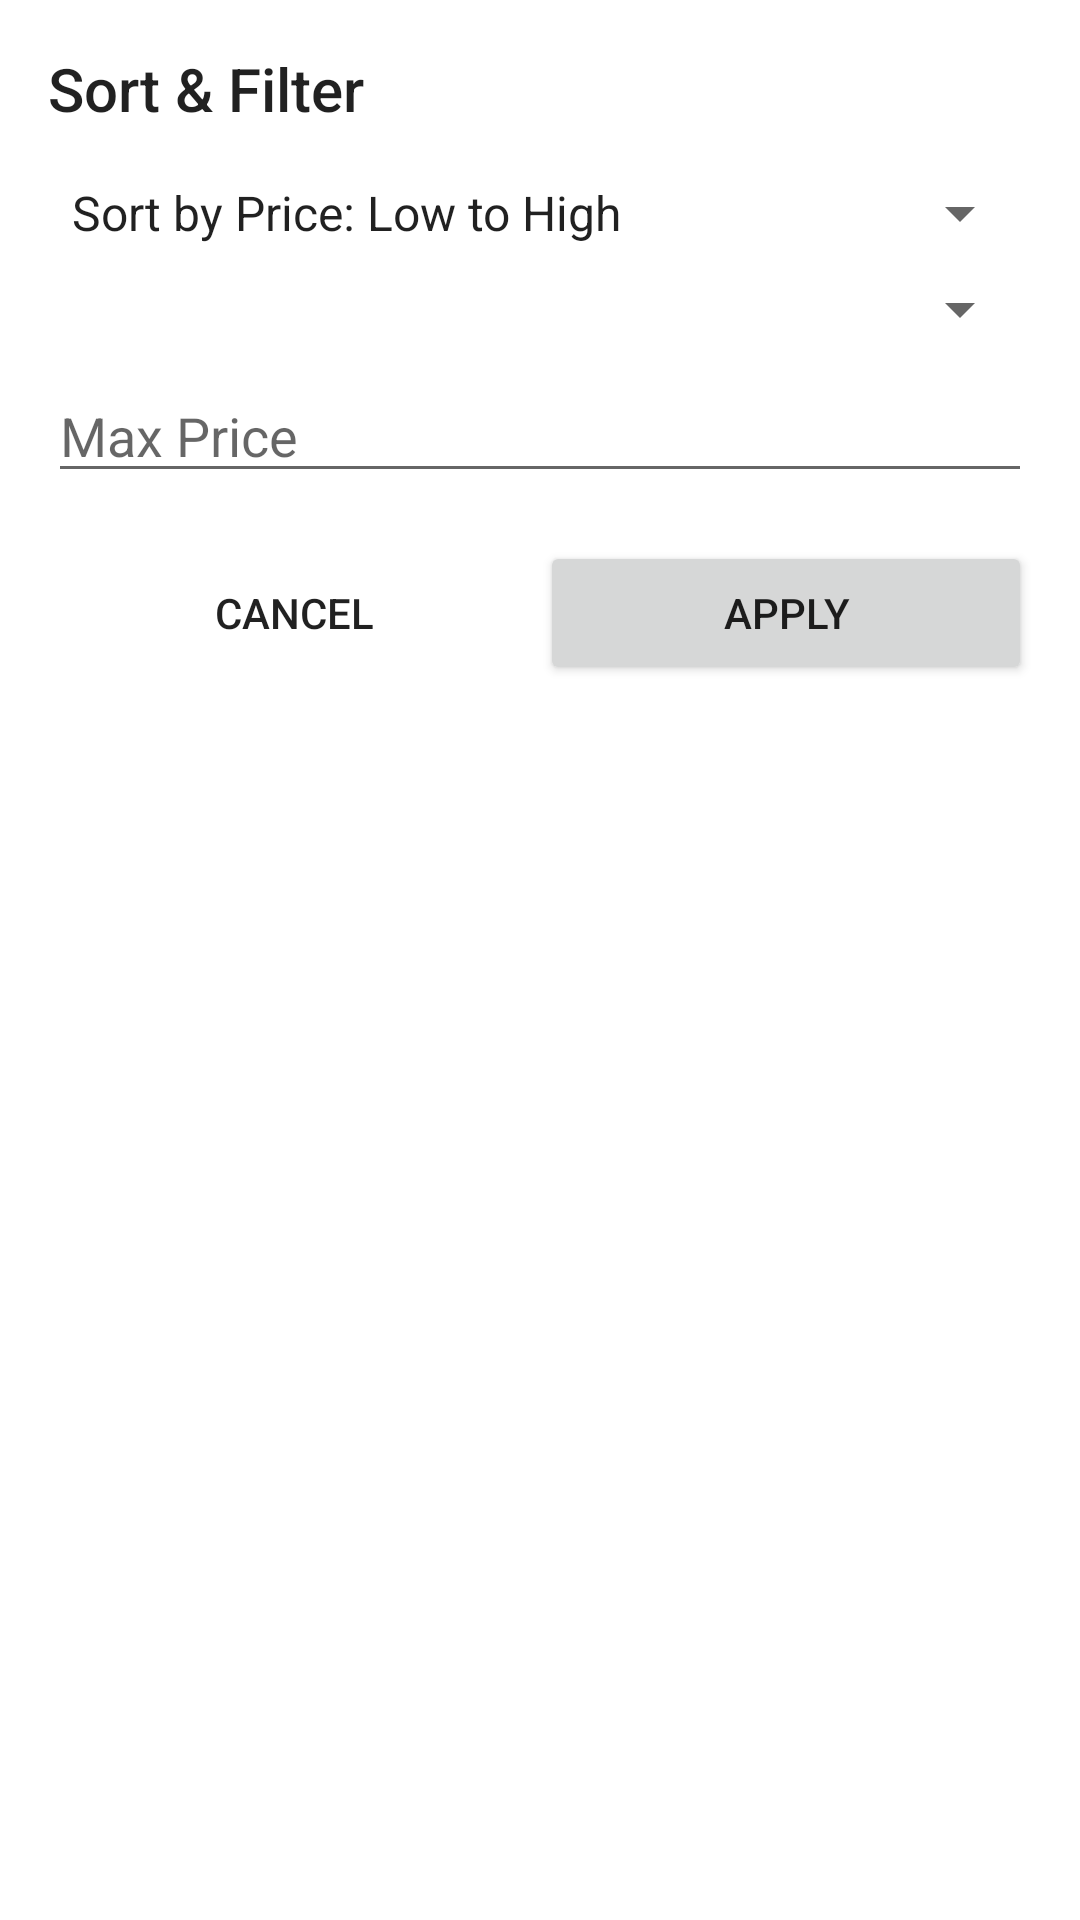

Reconstruct the res/layout file that produces this screen, plus the resources it refers to.
<!-- AndroidManifest.xml: application theme Theme.SalesApp -->
<!-- res/layout/dialog_filter.xml -->
<?xml version="1.0" encoding="utf-8"?>
<LinearLayout xmlns:android="http://schemas.android.com/apk/res/android"
    android:layout_width="match_parent"
    android:layout_height="wrap_content"
    android:orientation="vertical"
    android:padding="16dp">

    <TextView
        android:layout_width="wrap_content"
        android:layout_height="wrap_content"
        android:text="Sort &amp; Filter" 
        android:textAppearance="@style/TextAppearance.AppCompat.Title" />

    <Spinner
        android:id="@+id/sort_spinner"
        android:layout_width="match_parent"
        android:layout_height="wrap_content"
        android:layout_marginTop="16dp"
        android:entries="@array/sort_options" />

    <Spinner
        android:id="@+id/filter_category_spinner"
        android:layout_width="match_parent"
        android:layout_height="wrap_content"
        android:layout_marginTop="8dp" />

    <EditText
        android:id="@+id/filter_price_edit_text"
        android:layout_width="match_parent"
        android:layout_height="wrap_content"
        android:layout_marginTop="8dp"
        android:hint="Max Price"
        android:inputType="numberDecimal" />

    <LinearLayout
        android:layout_width="match_parent"
        android:layout_height="wrap_content"
        android:orientation="horizontal"
        android:layout_marginTop="16dp">

        <Button
            android:id="@+id/cancel_button"
            style="@style/Widget.AppCompat.Button.Borderless"
            android:layout_width="0dp"
            android:layout_height="wrap_content"
            android:layout_weight="1"
            android:text="Cancel" />

        <Button
            android:id="@+id/apply_filters_button"
            android:layout_width="0dp"
            android:layout_height="wrap_content"
            android:layout_weight="1"
            android:text="Apply" />
    </LinearLayout>

</LinearLayout>
<!-- resources referenced by this layout -->
<resources>
  <string-array name="sort_options">
          <item>Sort by Price: Low to High</item>
          <item>Sort by Price: High to Low</item>
      </string-array>
  <style name="Theme.SalesApp" parent="Theme.MaterialComponents.DayNight.NoActionBar">
          
          <item name="colorPrimary">@color/colorPrimary</item>
          <item name="colorPrimaryVariant">@color/colorPrimaryDark</item>
          <item name="colorOnPrimary">@color/white</item>
          <item name="colorSecondary">@color/colorAccent</item>
          <item name="colorSecondaryVariant">@color/colorAccent</item>
          <item name="colorOnSecondary">@color/black</item>
  
          
          <item name="android:colorBackground">@color/colorBackground</item>
          <item name="colorSurface">@color/colorCardBackground</item>
  
          
          <item name="android:statusBarColor">@android:color/transparent</item>
          <item name="android:windowLightStatusBar" tools:targetApi="m">true</item>
  
          
          <item name="materialCardViewStyle">@style/Widget.App.CardView</item>
          <item name="materialButtonStyle">@style/Widget.App.Button</item>
          <item name="textInputStyle">@style/Widget.App.TextInputLayout</item>
  
      </style>
  <color name="colorPrimary">#FF6200EE</color>
  <color name="colorPrimaryDark">#FF3700B3</color>
  <color name="white">#FFFFFFFF</color>
  <color name="colorAccent">#FF03DAC5</color>
  <color name="black">#FF000000</color>
  <color name="colorBackground">#FFFFFF</color>
  <color name="colorCardBackground">#FFFFFF</color>
  <style name="Widget.App.CardView" parent="Widget.MaterialComponents.CardView">
          <item name="cardElevation">0dp</item>
          <item name="cardCornerRadius">12dp</item>
          <item name="strokeWidth">1dp</item>
          <item name="strokeColor">@color/colorBorder</item>
      </style>
  <style name="Widget.App.Button" parent="Widget.MaterialComponents.Button">
          <item name="android:textAppearance">@style/TextAppearance.App.Button</item>
          <item name="cornerRadius">8dp</item>
      </style>
  <style name="Widget.App.TextInputLayout" parent="Widget.MaterialComponents.TextInputLayout.OutlinedBox">
          <item name="boxCornerRadiusTopStart">8dp</item>
          <item name="boxCornerRadiusTopEnd">8dp</item>
          <item name="boxCornerRadiusBottomStart">8dp</item>
          <item name="boxCornerRadiusBottomEnd">8dp</item>
          <item name="android:textColorHint">@color/colorSecondaryText</item>
      </style>
  <color name="colorBorder">#E0E0E0</color>
  <style name="TextAppearance.App.Button" parent="TextAppearance.MaterialComponents.Button">
          <item name="fontFamily">sans-serif-medium</item>
          <item name="android:fontFamily">sans-serif-medium</item>
          <item name="android:textSize">14sp</item>
          <item name="android:textAllCaps">false</item>
      </style>
  <color name="colorSecondaryText">#757575</color>
</resources>
